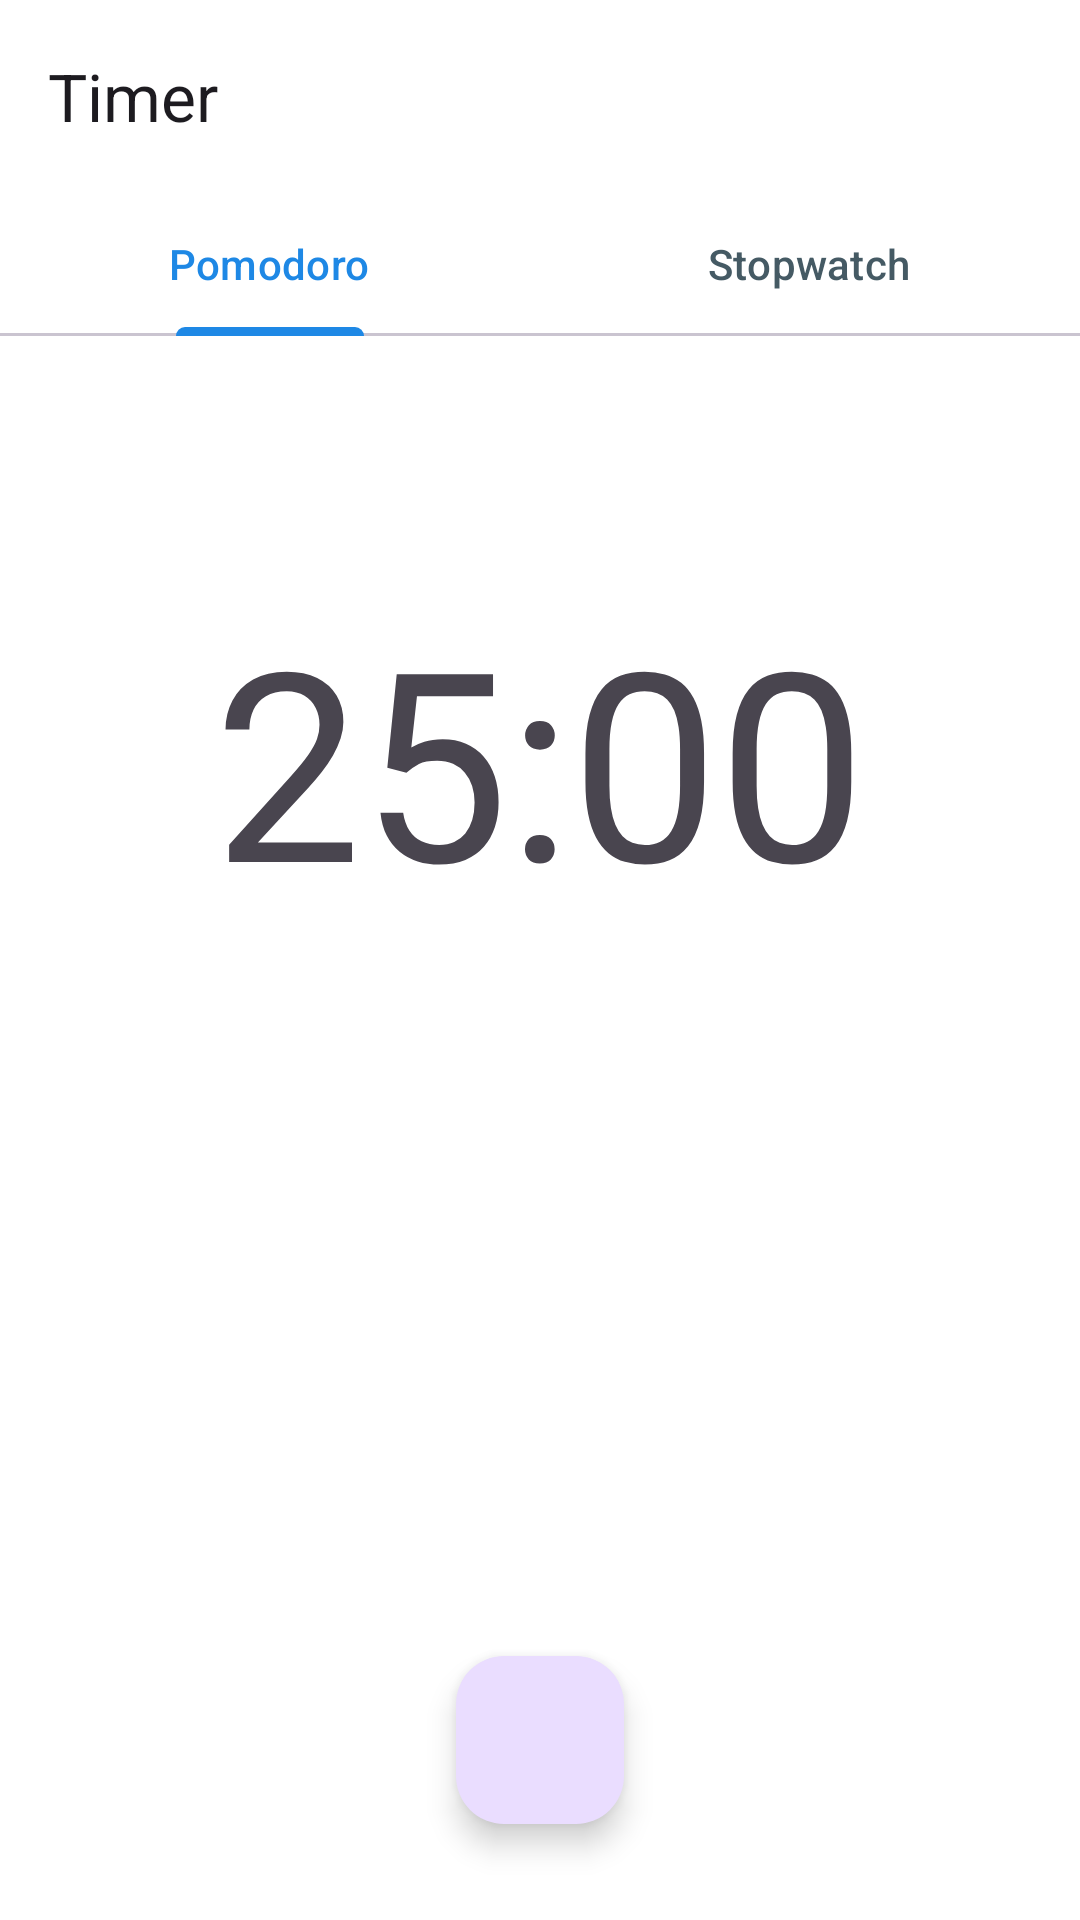

Android layout source for this screen:
<!-- AndroidManifest.xml: application theme Theme.TaskMaster -->
<!-- res/layout/activity_timer.xml -->
<?xml version="1.0" encoding="utf-8"?>
<androidx.constraintlayout.widget.ConstraintLayout xmlns:android="http://schemas.android.com/apk/res/android"
    xmlns:app="http://schemas.android.com/apk/res-auto"
    xmlns:tools="http://schemas.android.com/tools"
    android:layout_width="match_parent"
    android:layout_height="match_parent"
    android:fitsSystemWindows="true"
    tools:context=".ui.timer.TimerActivity">

    <com.google.android.material.appbar.AppBarLayout
        android:id="@+id/app_bar_layout"
        android:layout_width="match_parent"
        android:layout_height="wrap_content"
        app:layout_constraintTop_toTopOf="parent">

        <com.google.android.material.appbar.MaterialToolbar
            android:id="@+id/toolbar"
            android:layout_width="match_parent"
            android:layout_height="?attr/actionBarSize"
            app:title="Timer"
            app:navigationIcon="@drawable/ic_arrow_back" />

    </com.google.android.material.appbar.AppBarLayout>

    <com.google.android.material.tabs.TabLayout
        android:id="@+id/tab_layout"
        android:layout_width="match_parent"
        android:layout_height="wrap_content"
        app:layout_constraintTop_toBottomOf="@id/app_bar_layout">

        <com.google.android.material.tabs.TabItem
            android:layout_width="wrap_content"
            android:layout_height="wrap_content"
            android:text="Pomodoro" />

        <com.google.android.material.tabs.TabItem
            android:layout_width="wrap_content"
            android:layout_height="wrap_content"
            android:text="Stopwatch" />
    </com.google.android.material.tabs.TabLayout>

    <TextView
        android:id="@+id/timer_display"
        android:layout_width="wrap_content"
        android:layout_height="wrap_content"
        android:text="25:00"
        android:textSize="88sp"
        android:textAppearance="?attr/textAppearanceDisplayLarge"
        app:layout_constraintBottom_toBottomOf="parent"
        app:layout_constraintEnd_toEndOf="parent"
        app:layout_constraintStart_toStartOf="parent"
        app:layout_constraintTop_toBottomOf="@id/tab_layout"
        app:layout_constraintVertical_bias="0.2" />

    <LinearLayout
        android:id="@+id/pomodoro_sessions"
        android:layout_width="wrap_content"
        android:layout_height="wrap_content"
        android:orientation="horizontal"
        android:layout_marginTop="16dp"
        android:visibility="visible"
        app:layout_constraintTop_toBottomOf="@id/timer_display"
        app:layout_constraintStart_toStartOf="parent"
        app:layout_constraintEnd_toEndOf="parent">
        
    </LinearLayout>

    <androidx.recyclerview.widget.RecyclerView
        android:id="@+id/laps_recycler_view"
        android:layout_width="0dp"
        android:layout_height="0dp"
        android:layout_marginTop="16dp"
        app:layout_constraintTop_toBottomOf="@+id/pomodoro_sessions"
        app:layout_constraintBottom_toTopOf="@+id/fab_start_pause"
        app:layout_constraintStart_toStartOf="parent"
        app:layout_constraintEnd_toEndOf="parent"
        android:visibility="gone"
        tools:listitem="@layout/lap_item_view" />

    <com.google.android.material.floatingactionbutton.FloatingActionButton
        android:id="@+id/fab_start_pause"
        android:layout_width="wrap_content"
        android:layout_height="wrap_content"
        android:layout_marginBottom="32dp"
        android:src="@drawable/ic_play"
        app:fabSize="normal"
        app:layout_constraintBottom_toBottomOf="parent"
        app:layout_constraintEnd_toEndOf="parent"
        app:layout_constraintStart_toStartOf="parent" />

    <com.google.android.material.button.MaterialButton
        android:id="@+id/button_reset"
        style="?attr/materialButtonOutlinedStyle"
        android:layout_width="wrap_content"
        android:layout_height="wrap_content"
        android:text="Reset"
        android:visibility="gone"
        tools:visibility="visible"
        app:layout_constraintEnd_toStartOf="@id/fab_start_pause"
        app:layout_constraintStart_toStartOf="parent"
        app:layout_constraintTop_toTopOf="@id/fab_start_pause"
        app:layout_constraintBottom_toBottomOf="@id/fab_start_pause"
        app:layout_constraintHorizontal_chainStyle="spread_inside"
        android:layout_marginStart="32dp"/>


    <com.google.android.material.button.MaterialButton
        android:id="@+id/button_skip_break"
        style="?attr/materialButtonOutlinedStyle"
        android:layout_width="wrap_content"
        android:layout_height="wrap_content"
        android:text="Skip"
        android:visibility="gone"
        tools:visibility="visible"
        app:layout_constraintStart_toEndOf="@id/fab_start_pause"
        app:layout_constraintEnd_toEndOf="parent"
        app:layout_constraintTop_toTopOf="@+id/fab_start_pause"
        app:layout_constraintBottom_toBottomOf="@+id/fab_start_pause"
        android:layout_marginEnd="32dp"/>

</androidx.constraintlayout.widget.ConstraintLayout>
<!-- res/layout/lap_item_view.xml (included above) -->
<?xml version="1.0" encoding="utf-8"?>
<LinearLayout xmlns:android="http://schemas.android.com/apk/res/android"
    android:layout_width="match_parent"
    android:layout_height="wrap_content"
    android:orientation="horizontal"
    android:paddingStart="16dp"
    android:paddingEnd="16dp"
    android:paddingTop="8dp"
    android:paddingBottom="8dp">

    <TextView
        android:id="@+id/lap_number"
        android:layout_width="0dp"
        android:layout_height="wrap_content"
        android:layout_weight="1"
        android:text="Lap 1"
        android:textAppearance="?attr/textAppearanceBodyMedium" />

    <TextView
        android:id="@+id/lap_time"
        android:layout_width="0dp"
        android:layout_height="wrap_content"
        android:layout_weight="1"
        android:gravity="center"
        android:text="00:01:23"
        android:textAppearance="?attr/textAppearanceBodyMedium" />

    <TextView
        android:id="@+id/total_time"
        android:layout_width="0dp"
        android:layout_height="wrap_content"
        android:layout_weight="1"
        android:gravity="end"
        android:text="00:05:45"
        android:textAppearance="?attr/textAppearanceBodyMedium" />

</LinearLayout>
<!-- resources referenced by this layout -->
<resources>
  <style name="Theme.TaskMaster" parent="Theme.Material3.DayNight.NoActionBar">
          <item name="preferenceTheme">@style/CustomPreferenceStyle</item>
          
          <item name="colorPrimary">#1E88E5</item>
          <item name="colorOnPrimary">#FFFFFF</item>
          <item name="colorSecondary">#C2185B</item>
          <item name="colorOnSecondary">#FFFFFF</item>
  
          
          <item name="colorSurface">#FFFFFF</item>
          <item name="colorSurfaceVariant">#E3F2FD</item>
          <item name="colorOnSurface">#212121</item>
          <item name="colorOnSurfaceVariant">#455A64</item>
  
          
          <item name="colorOutline">#BDBDBD</item>
          <item name="colorError">#D32F2F</item>
  
          
          <item name="android:statusBarColor">?attr/colorSurface</item>
          <item name="android:windowLightStatusBar" tools:targetApi="m">true</item>
          <item name="android:navigationBarColor">?attr/colorSurface</item>
          <item name="android:windowLightNavigationBar" tools:targetApi="o_mr1">true</item>
  
          <item name="android:windowBackground">?attr/colorSurface</item>
          <item name="windowActionModeOverlay">true</item>
          <item name="actionModeStyle">@style/Widget.TaskMaster.ActionMode</item>
          <item name="android:actionModeStyle">@style/Widget.TaskMaster.ActionMode</item>
  
      </style>
  <style name="CustomPreferenceStyle" parent="PreferenceThemeOverlay">
          <item name="preferenceCategoryStyle">@style/CustomPreferenceCategory</item>
          <item name="preferenceStyle">@style/CustomPreference</item>
          <item name="switchPreferenceCompatStyle">@style/CustomSwitchPreference</item>
          <item name="android:layout_margin">0dp</item>
      </style>
  <style name="Widget.TaskMaster.ActionMode" parent="Widget.AppCompat.ActionMode">
          <item name="background">?attr/colorSurface</item>
          <item name="android:background">?attr/colorSurface</item>
          <item name="titleTextStyle">?attr/colorOnSurface</item>
          <item name="iconTint">?attr/colorOnSurface</item>
      </style>
  <style name="CustomPreferenceCategory" parent="Preference.Category">
          <item name="android:textColor">?attr/colorPrimary</item>
      </style>
  <style name="CustomPreference" parent="Preference.Information">
          <item name="android:textColor">?attr/colorPrimary</item>
          <item name="android:iconTint">?attr/colorPrimary</item>
      </style>
  <style name="CustomSwitchPreference" parent="Preference.SwitchPreferenceCompat">
          <item name="android:textColor">?attr/colorOnBackground</item>
          <item name="colorSwitchThumbNormal">?attr/colorPrimary</item>
          
      </style>
</resources>
